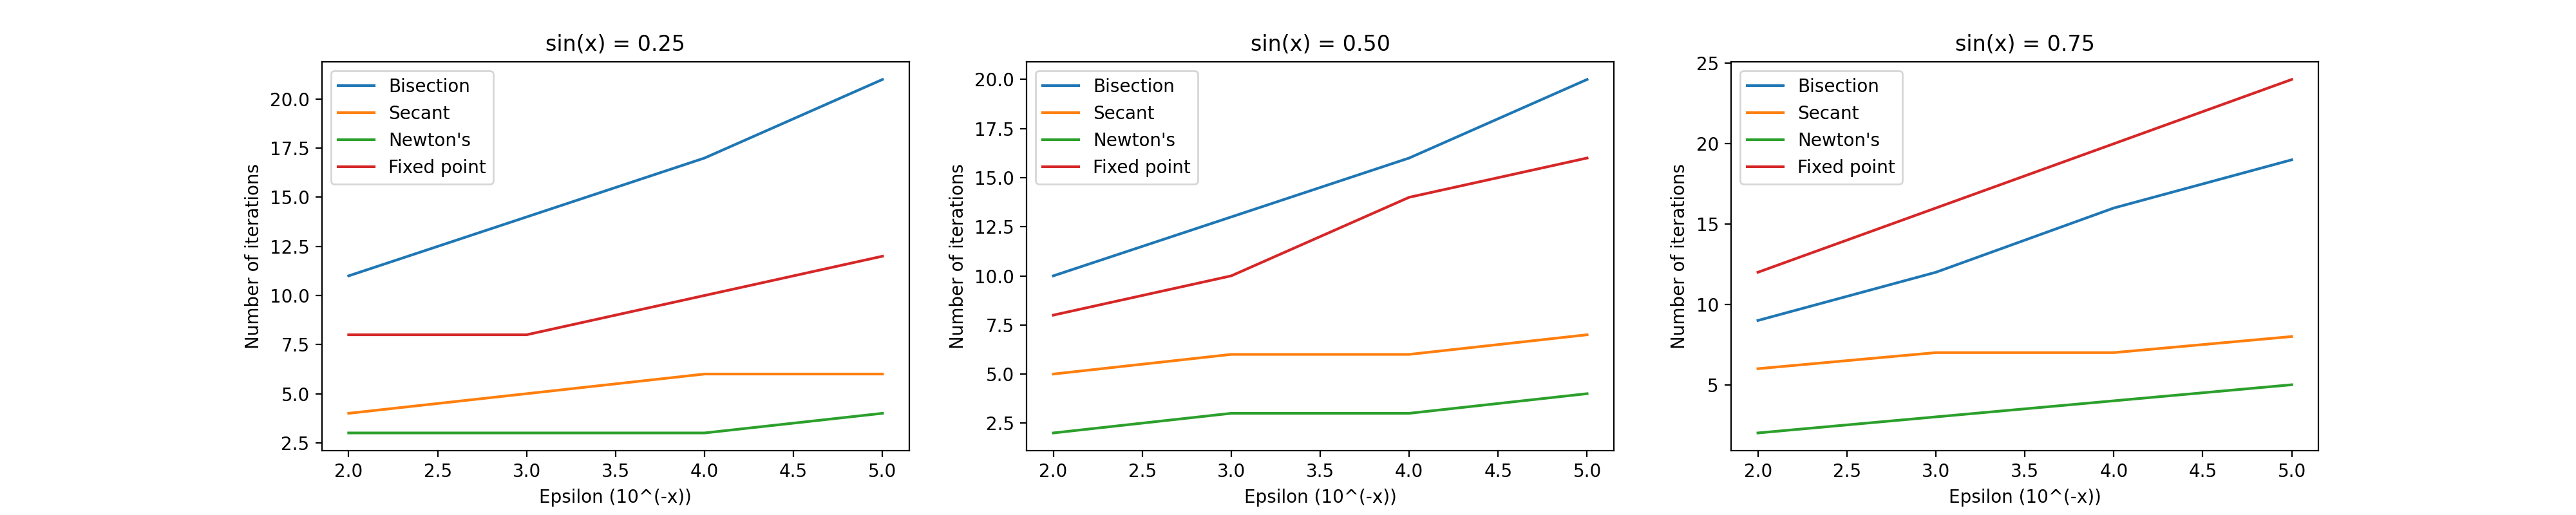

The table this chart was drawn from, first rows:
sin(x), Epsilon, Bisection, Secant, Newton's, Fixed point
0.25, 0.01, 11, 4, 3, 8
0.25, 0.001, 14, 5, 3, 8
0.25, 0.0001, 17, 6, 3, 10
0.25, 0.00001, 21, 6, 4, 12
0.5, 0.01, 10, 5, 2, 8
0.5, 0.001, 13, 6, 3, 10
0.5, 0.0001, 16, 6, 3, 14
0.5, 0.00001, 20, 7, 4, 16
0.75, 0.01, 9, 6, 2, 12
0.75, 0.001, 12, 7, 3, 16
0.75, 0.0001, 16, 7, 4, 20
0.75, 0.00001, 19, 8, 5, 24
